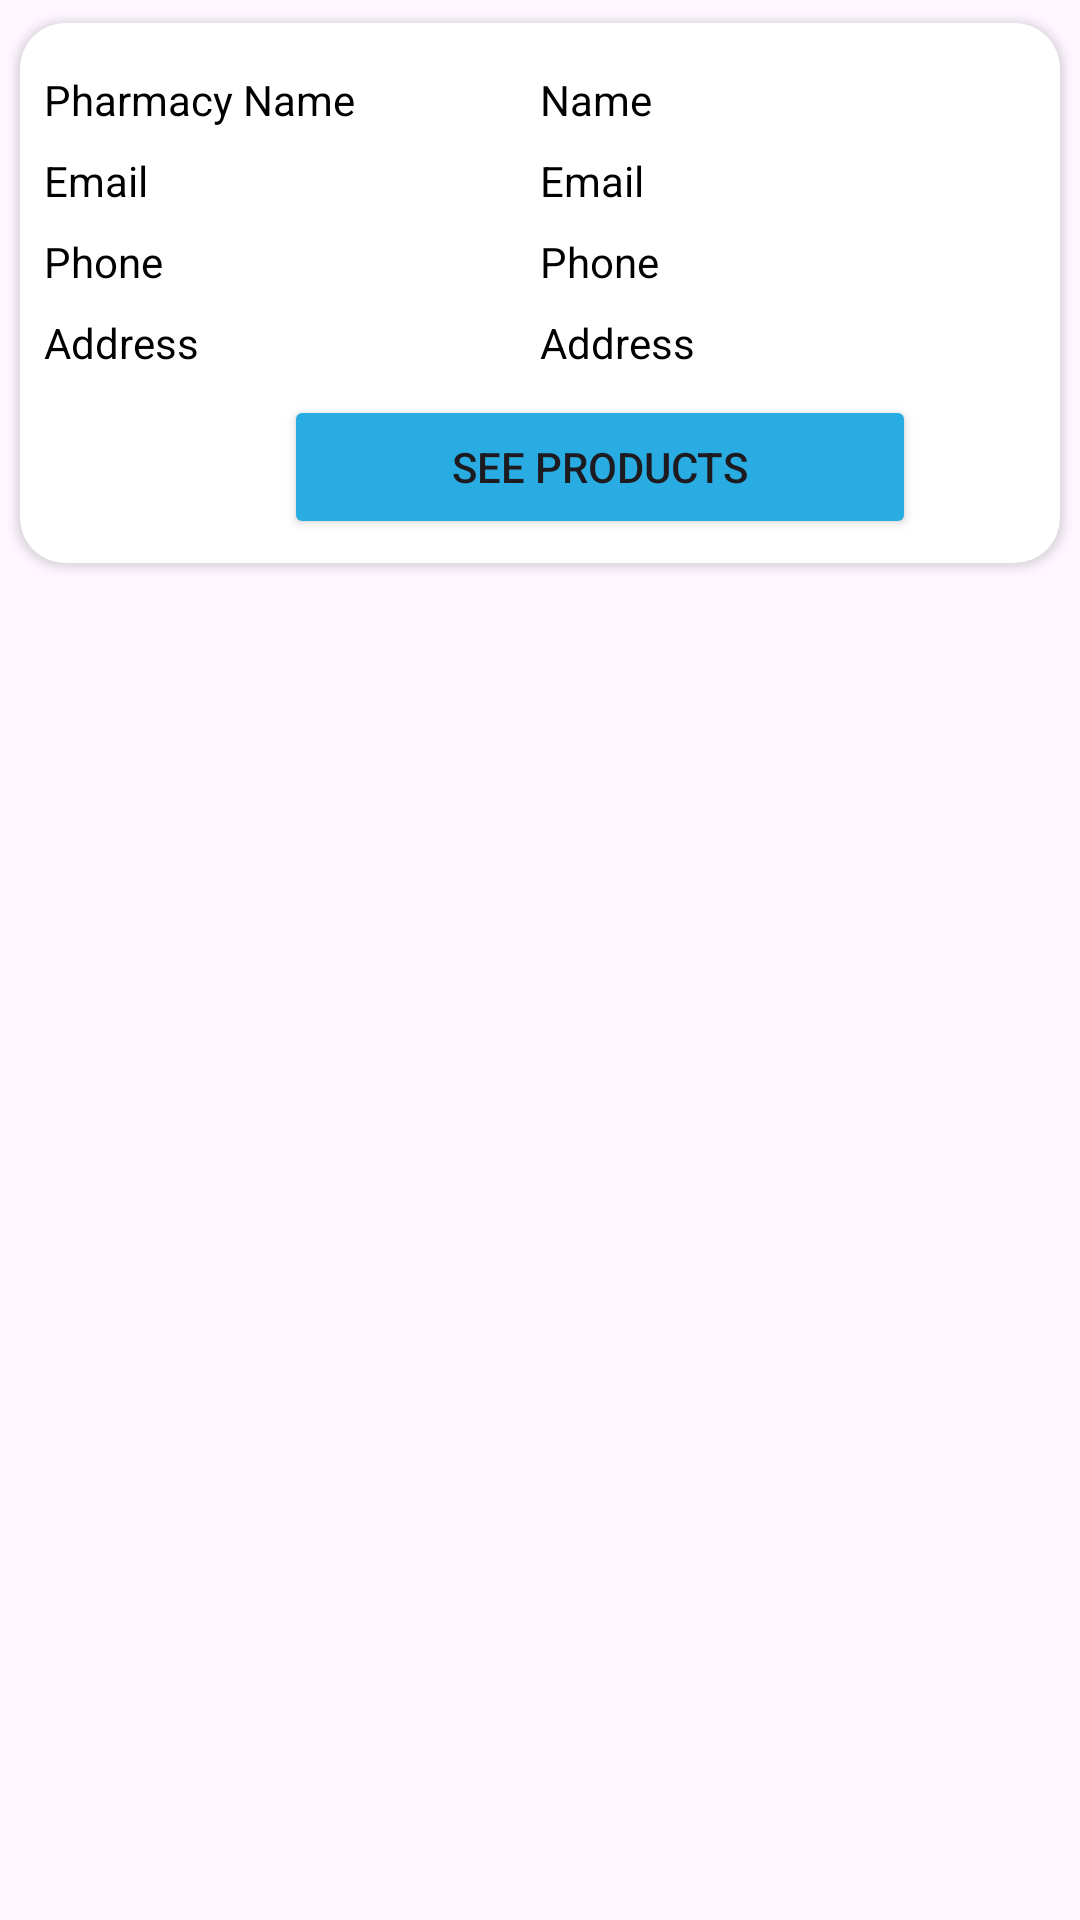

Write the Android layout XML for this screen, with the resource values it uses.
<!-- AndroidManifest.xml: application theme Theme.Pharm -->
<!-- res/layout/get_pharmacies.xml -->
<?xml version="1.0" encoding="utf-8"?>
<RelativeLayout xmlns:android="http://schemas.android.com/apk/res/android"
    xmlns:app="http://schemas.android.com/apk/res-auto"
    android:layout_width="match_parent"
    android:layout_height="wrap_content">

    <androidx.cardview.widget.CardView
        android:layout_width="match_parent"
        android:layout_height="wrap_content"
        android:layout_marginStart="0dp"
        android:layout_marginTop="0dp"
        android:layout_marginEnd="0dp"
        android:layout_marginBottom="0dp"
        android:elevation="10dp"
        app:cardBackgroundColor="@color/white"
        app:cardCornerRadius="15dp"
        app:cardUseCompatPadding="true"
        app:contentPadding="8dp">

        <LinearLayout
            android:layout_width="match_parent"
            android:layout_height="wrap_content"
            android:orientation="vertical">

            <LinearLayout
                android:layout_width="match_parent"
                android:layout_height="wrap_content"
                android:orientation="horizontal">

                <TextView
                    android:layout_width="match_parent"
                    android:layout_height="wrap_content"
                    android:layout_marginTop="8dp"
                    android:layout_weight="1"
                    android:text="Pharmacy Name"
                    android:textColor="@color/black" />

                <TextView
                    android:id="@+id/pharmacy"
                    android:layout_width="match_parent"
                    android:layout_height="wrap_content"
                    android:layout_marginTop="8dp"
                    android:layout_weight="1"
                    android:text="Name"
                    android:textColor="@color/black" />

            </LinearLayout>

            <LinearLayout
                android:layout_width="match_parent"
                android:layout_height="wrap_content"
                android:orientation="horizontal">

                <TextView
                    android:layout_width="match_parent"
                    android:layout_height="wrap_content"
                    android:layout_marginTop="8dp"
                    android:layout_weight="1"
                    android:text="Email"
                    android:textColor="@color/black" />

                <TextView
                    android:id="@+id/email"
                    android:layout_width="match_parent"
                    android:layout_height="wrap_content"
                    android:layout_marginTop="8dp"
                    android:layout_weight="1"
                    android:text="Email"
                    android:textColor="@color/black" />

            </LinearLayout>

            <LinearLayout
                android:layout_width="match_parent"
                android:layout_height="wrap_content"
                android:orientation="horizontal">

                <TextView
                    android:layout_width="match_parent"
                    android:layout_height="wrap_content"
                    android:layout_marginTop="8dp"
                    android:layout_weight="1"
                    android:text="Phone"
                    android:textColor="@color/black" />

                <TextView
                    android:id="@+id/my_phone"
                    android:layout_width="match_parent"
                    android:layout_height="wrap_content"
                    android:layout_marginTop="8dp"
                    android:layout_weight="1"
                    android:text="Phone"
                    android:textColor="@color/black" />

            </LinearLayout>

            <LinearLayout
                android:layout_width="match_parent"
                android:layout_height="wrap_content"
                android:orientation="horizontal">

                <TextView
                    android:layout_width="match_parent"
                    android:layout_height="wrap_content"
                    android:layout_marginTop="8dp"
                    android:layout_weight="1"
                    android:text="@string/address"
                    android:textColor="@color/black" />

                <TextView
                    android:id="@+id/address"
                    android:layout_width="match_parent"
                    android:layout_height="wrap_content"
                    android:layout_marginTop="8dp"
                    android:layout_weight="1"
                    android:text="@string/address"
                    android:textColor="@color/black" />

            </LinearLayout>

            <Button
                android:id="@+id/products"
                android:layout_width="match_parent"
                android:layout_height="wrap_content"
                android:layout_marginStart="80dp"
                android:layout_marginTop="8dp"
                android:layout_marginEnd="40dp"
                android:backgroundTint="@color/blue2"
                android:text="@string/products" />


        </LinearLayout>

    </androidx.cardview.widget.CardView>

</RelativeLayout>
<!-- resources referenced by this layout -->
<resources>
  <color name="black">#FF000000</color>
  <color name="blue2">#29ACE2</color>
  <color name="white">#FFFFFFFF</color>
  <string name="address">Address</string>
  <string name="products">See Products</string>
  <style name="Theme.Pharm" parent="Base.Theme.Pharm" />
  <style name="Base.Theme.Pharm" parent="Theme.Material3.DayNight.NoActionBar">
          <item name="colorPrimary">@color/blue</item>
          <item name="colorPrimaryVariant">@color/blue2</item>
          <item name="colorOnPrimary">@color/white</item>
          
          <item name="colorSecondary">@color/blue</item>
          <item name="colorSecondaryVariant">@color/blue2</item>
          <item name="colorOnSecondary">@color/black</item>
          
          <item name="android:statusBarColor">?attr/colorPrimaryVariant</item>
      </style>
  <color name="blue">#1473C0</color>
</resources>
